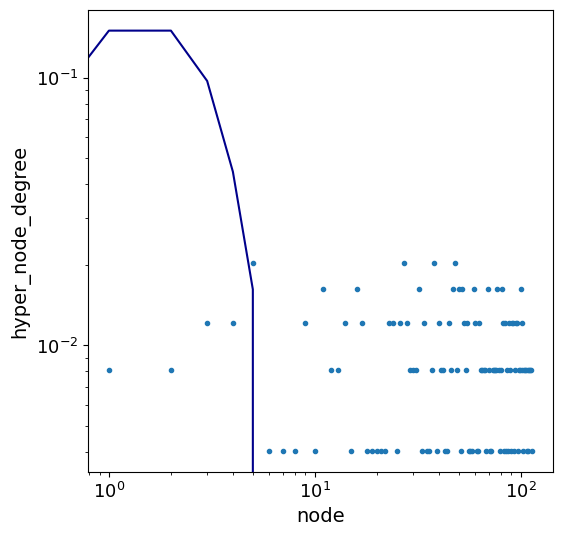

Write Python code to recreate this figure.
import numpy as np
import random
import matplotlib.pyplot as plt

total_hyper_e_num = 20
Max_node = 10
target_old = 2

def ER_non_uniform(total_hyper_e_num, Max_node, target_old):
    # total_hyper_e_num = 20
    # Max_node = 10
    # target_old = 2
    M = total_hyper_e_num
    N_0 = Max_node * total_hyper_e_num
    
    hyper_edge_matrix = np.zeros((M, N_0))
    
    for i in range(total_hyper_e_num):
        # 为每个超边随机生成节点数量（至少一个）
        node_count = np.random.randint(1, int(Max_node/2))
    
        # 从可用节点中随机选择节点并加入超边
        selected_nodes = np.random.choice(
            range(int(N_0/8)), size=node_count, replace=False
        )
    
        # 更新超边矩阵
        hyper_edge_matrix[i, selected_nodes] = 1
        
    for j in range(M):
        for k in range(j+1, M):
            count_old = 0
            for s in range(N_0):
                if hyper_edge_matrix[j, s] * hyper_edge_matrix[k, s] == 1:
                    count_old += 1
                    if count_old > target_old:
                        hyper_edge_matrix[k, s] = 0
            if count_old < target_old:
                hyper_edge_matrix[j, int(N_0/8):target_old-count_old] = 1
                hyper_edge_matrix[k, int(N_0/8):target_old-count_old] = 1
    
    count_new = int(N_0/2)
    for t in range(M):
        temp = np.random.randint(int(Max_node/2))
        hyper_edge_matrix[j, count_new:temp] = 1
        count_new += temp
    
    # 删除未使用的列
    non_zero_columns = (hyper_edge_matrix.sum(axis=0) != 0)
    hyper_edge_matrix = hyper_edge_matrix[:, non_zero_columns]

    return hyper_edge_matrix

# 示例用法
total_hyper_e_num = 100
Max_node = 10
target_old = 2
hyper_edge_matrix = ER_non_uniform(total_hyper_e_num, Max_node, target_old)
print(hyper_edge_matrix)

# 绘制节点超度分布
N = hyper_edge_matrix.shape[1]
M = hyper_edge_matrix.shape[0]
hyper_node_degree = np.zeros(N)
for node in range(N):
    hyper_node_degree[node] = np.sum(hyper_edge_matrix[:, node])

x = range(1, len(hyper_node_degree) + 1)  # 生成X轴序列，从1到最大度
y = [z / float(sum(hyper_node_degree)) for z in hyper_node_degree]  # 将频次转化为频率

plt.figure(figsize=(6, 6), dpi=150)
plt.rcParams['font.sans-serif'] = ['SimHei']  # 用来正常显示中文标签
plt.rcParams['axes.unicode_minus'] = False  # 用于正常显示负号
plt.xlabel("Degree", size=14)  # Degree
plt.ylabel("Frequency", size=14)  # Frequency
plt.xticks(fontproperties='Times New Roman', size=13)
plt.yticks(fontproperties='Times New Roman', size=13)
plt.loglog(x, y, '.', label="Node Degree Distribution")

import matplotlib.pyplot as plt

hyper_node_degree = np.zeros(N)
for i in range(N):
    count = 0
    for j in range(M):
        # if hyper_networks_matrix[j][i] == 1 and higherOrder_structure[j][0] == 4:
        if hyper_edge_matrix[j][i] == 1:
            count += 1
    hyper_node_degree[i] = count

#计算所有超度的总和
hyper_node_degree_sum = sum(hyper_node_degree)
#将超度从大到小排序
hyper_node_degree1 = sorted(hyper_node_degree,reverse = True)
unique_data = np.unique(hyper_node_degree1)   #去除数组中重复的数字，并从小到大排序后进行输出1
maxdegree = unique_data[-1]
maxdegree = int(maxdegree)  #获得超度的最大值
uu = maxdegree + 10
resdata = []
for o in range(uu):
    resdata.append(hyper_node_degree1.count(o))   #统计数字出现的次数
#画超度分布图
plt.plot(range(uu),resdata/hyper_node_degree_sum,color = 'darkblue')
plt.xlabel('node')
plt.ylabel('hyper_node_degree')
plt.show()
